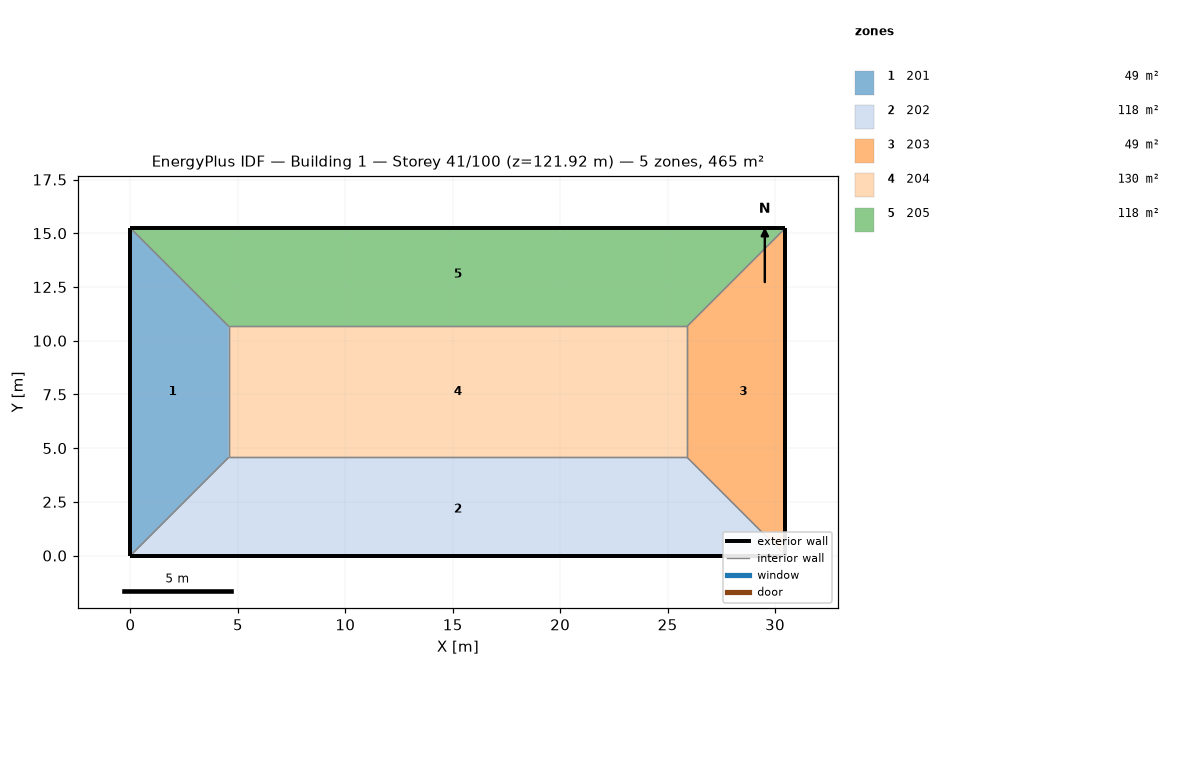
=== STOREY PLAN SPEC (per zone: floor XY polygon, exterior-wall plan segments, windows/doors) ===
zone 1: 201  (48.8 m²)
  floor: (0.00, 15.24) (4.57, 10.67) (4.57, 4.57) (0.00, 0.00)
  exterior wall: (0.00, 15.24) – (0.00, 0.00)  [15.2 m]
  interior walls: 3
zone 2: 202  (118.5 m²)
  floor: (25.91, 4.57) (30.48, 0.00) (0.00, 0.00) (4.57, 4.57)
  exterior wall: (0.00, 0.00) – (30.48, 0.00)  [30.5 m]
  interior walls: 3
zone 3: 203  (48.8 m²)
  floor: (30.48, 15.24) (30.48, 0.00) (25.91, 4.57) (25.91, 10.67)
  exterior wall: (30.48, 0.00) – (30.48, 15.24)  [15.2 m]
  interior walls: 3
zone 4: 204  (130.1 m²)
  floor: (25.91, 10.67) (25.91, 4.57) (4.57, 4.57) (4.57, 10.67)
  interior walls: 4
zone 5: 205  (118.5 m²)
  floor: (30.48, 15.24) (25.91, 10.67) (4.57, 10.67) (0.00, 15.24)
  exterior wall: (30.48, 15.24) – (0.00, 15.24)  [30.5 m]
  interior walls: 3

=== DERIVED (storey summary) ===
Building: Building 1
Storey: 41 of 100  (floor level z = 121.92 m)
Storey gross floor area: 464.5 m²
Zones on this storey: 5
  - 201: floor 48.8 m²; exterior wall 15.2 m (46.5 m²); WWR 0.0%
  - 202: floor 118.5 m²; exterior wall 30.5 m (92.9 m²); WWR 0.0%
  - 203: floor 48.8 m²; exterior wall 15.2 m (46.5 m²); WWR 0.0%
  - 204: floor 130.1 m²
  - 205: floor 118.5 m²; exterior wall 30.5 m (92.9 m²); WWR 0.0%
Zone adjacency (shared interzone walls):
  - 201 ↔ 202
  - 201 ↔ 204
  - 201 ↔ 205
  - 202 ↔ 203
  - 202 ↔ 204
  - 203 ↔ 204
  - 203 ↔ 205
  - 204 ↔ 205